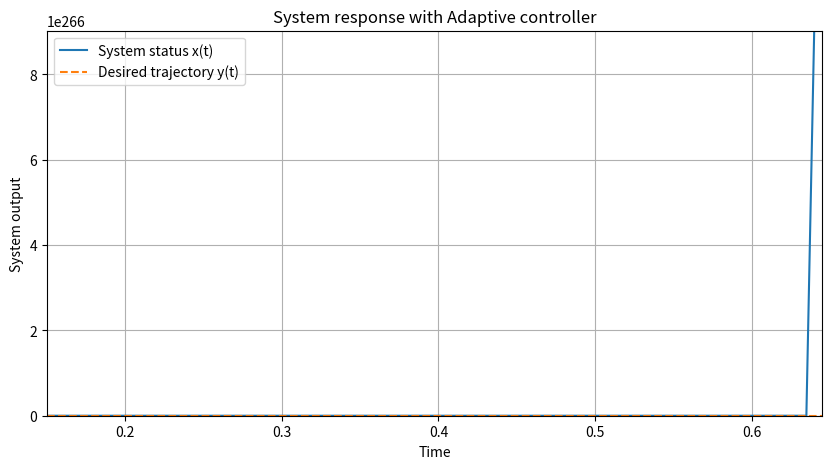

This figure's Python source: (Note: this script raises an exception after producing the figure.)
import numpy as np
import matplotlib.pyplot as plt

c0 = 1
c1 = 0.1
d = [1, 5, 6]  

def plant_response(u, dt, x_prev):
    x1, x2 = x_prev
    dx1 = x2
    dx2 = (c0 * u + c1 * u - d[1] * x2 - d[2] * x1) / d[0]
    x1_new = x1 + dx1 * dt
    x2_new = x2 + dx2 * dt
    return x1_new, x2_new

n, m, r = 5, 1, 100 

k = 1.0  

def adaptive_control(e, e_prev, e_sum, dt):
    global k
    de = (e - e_prev) / dt
    e_sum += e * dt
    k += n * e * dt  
    u = k * (m * e + r * de)
    return u, e_sum

x = (0, 0)
e_prev = 0
e_sum = 0
time = []
y_out = []
y_desired = []
k_values = []

plt.ion()
fig, ax = plt.subplots(figsize=(10, 5))
line, = ax.plot([], [], label="System status x(t)")
line1, = ax.plot([], [], label="Desired trajectory y(t)", linestyle='dashed')
ax.set_xlabel("Time")
ax.set_ylabel("System output")
ax.set_title("System response with Adaptive controller")
ax.legend()
ax.grid()

t = 0
dt = 0.005
while True:
    y_d = 5 - np.exp(-t)
    e = y_d - x[0]
    u, e_sum = adaptive_control(e, e_prev, e_sum, dt)
    x = plant_response(u, dt, x)
    
    time.append(t)
    y_out.append(x[0])
    y_desired.append(y_d)
    k_values.append(k)
    e_prev = e
    
    if len(time) > 100:
        time = time[-100:]
        y_out = y_out[-100:]
        y_desired = y_desired[-100:]
        k_values = k_values[-100:]
    
    min_len = min(len(time), len(y_out), len(y_desired))
    line.set_data(time[:min_len], y_out[:min_len])
    line1.set_data(time[:min_len], y_desired[:min_len])
    
    if len(time) > 0:
        ax.set_xlim(time[0], time[-1])
        ax.set_ylim(min(y_out + y_desired) - 0.5, max(y_out + y_desired) + 0.5)
    
    plt.draw()
    plt.pause(0.01)
    t += dt
